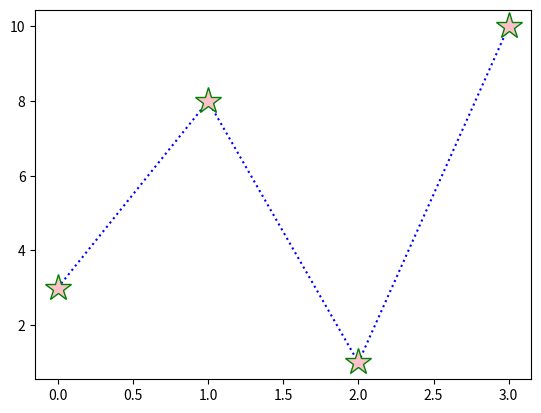

Recreate this plot in Python.
import matplotlib.pyplot as plt
import numpy as np



ypoints = np.array([3,8,1,10])

plt.plot(ypoints,marker= '*',ms=20,color="blue",mec = "green",linestyle = "dotted",mfc="pink")
plt.show()                                                                                                               